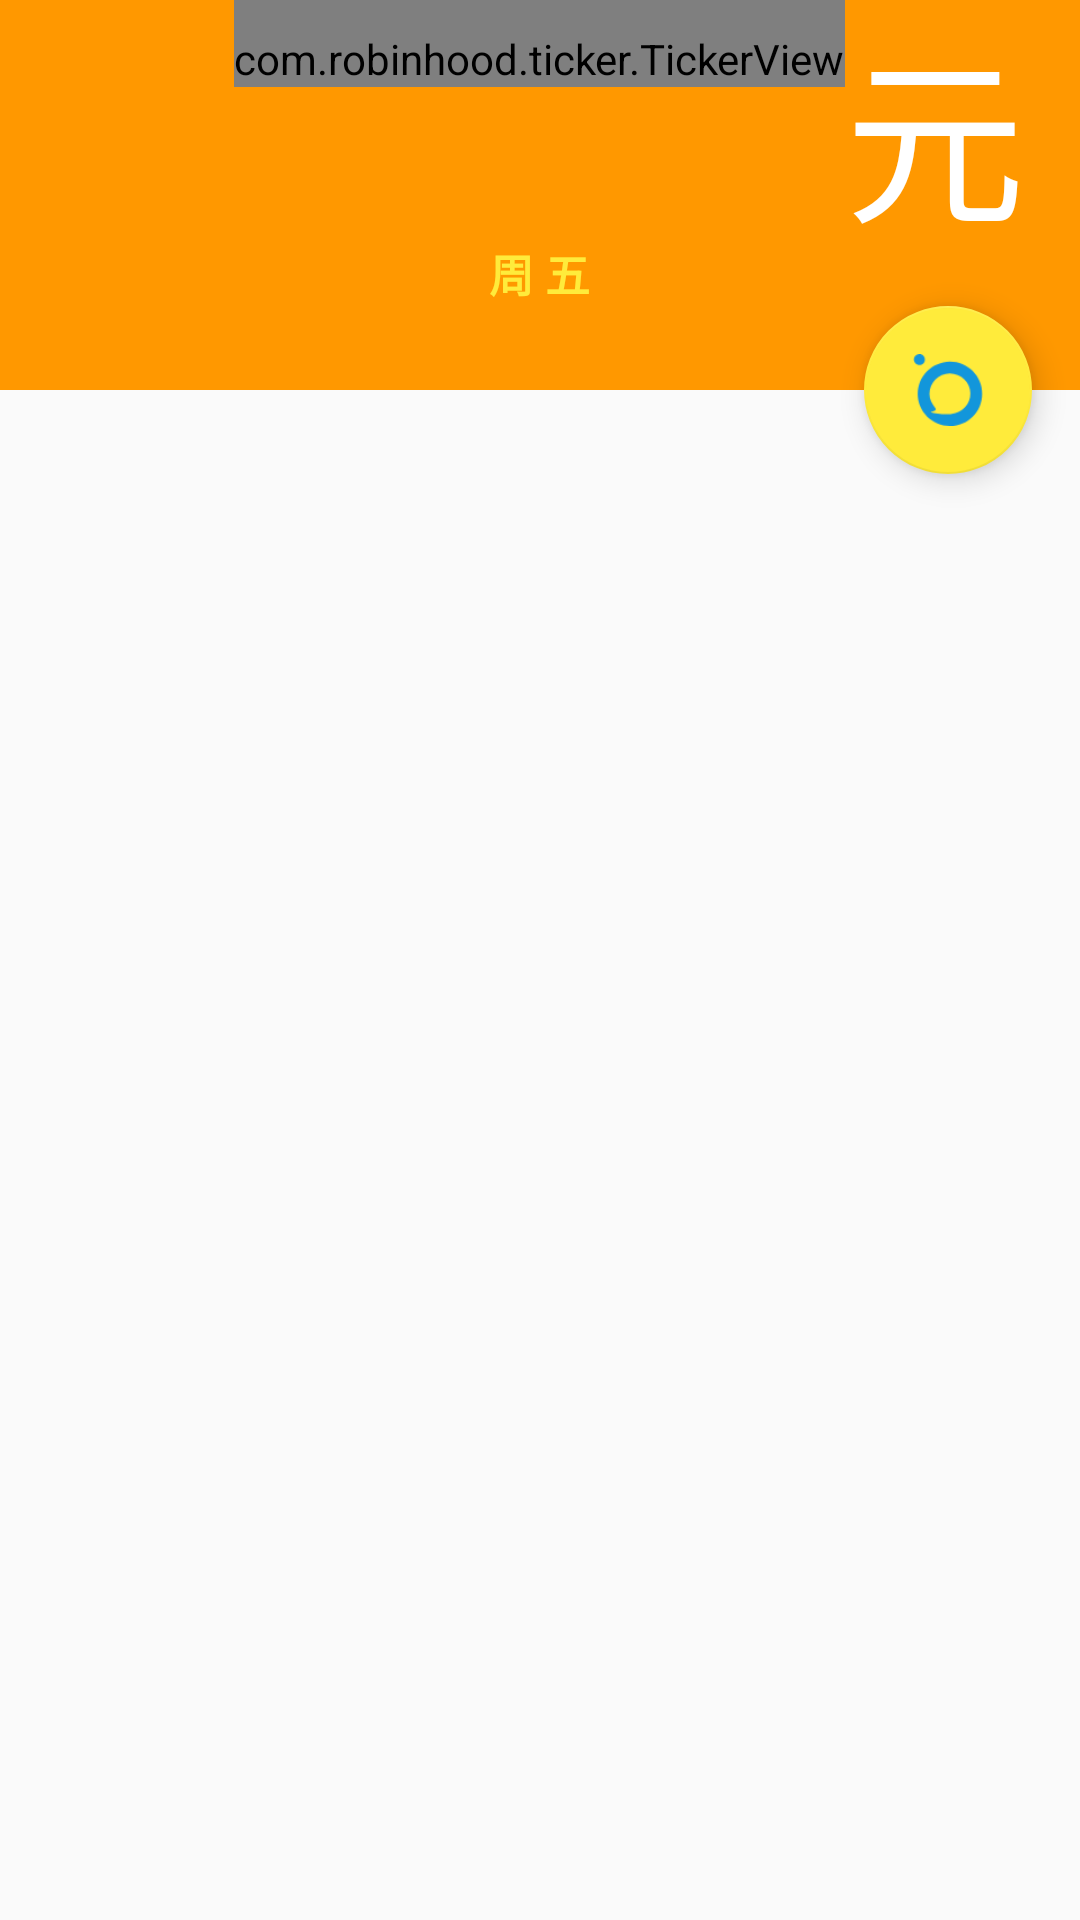

This screen was rendered from an Android layout file. Write that file and the resources it references.
<!-- AndroidManifest.xml: application theme AppTheme -->
<!-- res/layout/activity_main.xml -->
<?xml version="1.0" encoding="utf-8"?>
<androidx.coordinatorlayout.widget.CoordinatorLayout xmlns:android="http://schemas.android.com/apk/res/android"
    xmlns:app="http://schemas.android.com/apk/res-auto"
    xmlns:tools="http://schemas.android.com/tools"
    android:id="@+id/activity_main"
    android:layout_width="match_parent"
    android:layout_height="match_parent"
    android:clipChildren="false"
    android:fitsSystemWindows="true"
    tools:context=".activity.MainActivity">


    <com.google.android.material.appbar.AppBarLayout
        android:id="@+id/app_bar_layout"
        android:layout_width="match_parent"
        android:layout_height="130dp"
        android:orientation="vertical"
        app:elevation="0dp">


        <RelativeLayout
            android:layout_width="match_parent"
            android:layout_height="match_parent">


            <RelativeLayout
                android:id="@+id/amount_layout"
                android:layout_width="match_parent"
                android:layout_height="80dp">


                
                <com.robinhood.ticker.TickerView
                    android:id="@+id/amount_text"
                    android:layout_width="wrap_content"
                    android:layout_height="wrap_content"
                    android:layout_centerHorizontal="true"
                    android:paddingTop="10dp"
                    android:textColor="@android:color/white"
                    android:textSize="60dp" />


                <TextView
                    android:id="@+id/currency_text"
                    android:layout_width="wrap_content"
                    android:layout_height="wrap_content"
                    android:layout_alignTop="@+id/amount_text"
                    android:layout_toEndOf="@+id/amount_text"
                    android:layout_toRightOf="@+id/amount_text"
                    android:text="元"
                    android:textColor="@android:color/white"
                    android:textSize="60dp" />


            </RelativeLayout>


            <TextView
                android:id="@+id/date_text"
                android:layout_width="wrap_content"
                android:layout_height="wrap_content"
                android:layout_below="@+id/amount_layout"
                android:layout_centerHorizontal="true"
                android:text="周 五"
                android:textColor="#FFEB3B"
                android:textSize="15dp"
                android:textStyle="bold" />


        </RelativeLayout>


    </com.google.android.material.appbar.AppBarLayout>


    <com.google.android.material.floatingactionbutton.FloatingActionButton
        android:id="@+id/fab"
        android:layout_width="wrap_content"
        android:layout_height="wrap_content"
        android:layout_margin="16dp"
        android:src="@drawable/bubble"
        app:layout_anchor="@id/app_bar_layout"
        app:layout_anchorGravity="bottom|end" />


    <include layout="@layout/viewpager_main" />


</androidx.coordinatorlayout.widget.CoordinatorLayout>
<!-- res/layout/viewpager_main.xml (included above) -->
<?xml version="1.0" encoding="utf-8"?>
<RelativeLayout xmlns:android="http://schemas.android.com/apk/res/android"
    xmlns:app="http://schemas.android.com/apk/res-auto"
    android:layout_width="match_parent"
    android:layout_height="match_parent"
    app:layout_behavior="@string/appbar_scrolling_view_behavior">


    <androidx.viewpager.widget.ViewPager
        android:id="@+id/view_pager"
        android:layout_width="match_parent"
        android:layout_height="match_parent"></androidx.viewpager.widget.ViewPager>


</RelativeLayout>
<!-- resources referenced by this layout -->
<resources>
  <!-- drawable bubble: png bitmap (drawable, 2513 bytes) -->
  <style name="AppTheme" parent="Theme.AppCompat.Light.DarkActionBar">
  
          
          <item name="colorPrimary">@color/colorPrimary</item>
          <item name="colorPrimaryDark">@color/colorPrimaryDark</item>
          <item name="colorAccent">#FFEB3B</item>
  
      </style>
  <color name="colorPrimary">#FF9800</color>
  <color name="colorPrimaryDark">#FF5722</color>
</resources>
